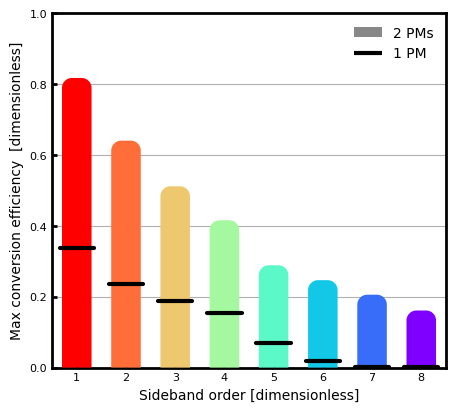

Reproduce this figure in Python.
"""
Maximum power conversion efficiency to each of the first N_SIDEBANDS sidebands
for two phase modulators separated by one dispersive element (N_STAGES=2).

For each target harmonic k the upper bound is:
    E_k = max_{beta1, beta2}  sum_n |J_n(beta1)| * |J_{k-n}(beta2)|
and the maximum power efficiency is E_k^2.
"""

import matplotlib
import matplotlib.pyplot as plt
import matplotlib.patches as mpatches
from matplotlib.path import Path
import numpy as np
from scipy.special import jv


# ---------------------------------------------------------------------------
# Configuration
# ---------------------------------------------------------------------------
N_SIDEBANDS = 8       # compute max efficiency for sidebands 1 .. N_SIDEBANDS
BETA_MAX    = 5.0    # search range for each beta
N_POINTS    = 50      # grid points per beta axis (increase for higher accuracy)
N_TERMS     = 50      # harmonic truncation (n = -N_TERMS .. N_TERMS)

SAVE_PATH = r"C:\Users\acous\OneDrive - UCB-O365\quantum_nanophoxonics\media\low_beta"

# ---------------------------------------------------------------------------
# Compute max efficiency for each sideband
# ---------------------------------------------------------------------------
betas   = np.linspace(0, BETA_MAX, N_POINTS)
n_range = np.arange(-N_TERMS, N_TERMS + 1)

b1, b2 = np.meshgrid(betas, betas, indexing="ij")
Jn_b1  = jv(n_range, b1[..., np.newaxis])   # shape (N_POINTS, N_POINTS, 2*N_TERMS+1)

sidebands       = np.arange(1, N_SIDEBANDS + 1)
max_powers      = np.empty(N_SIDEBANDS)   # two-PM upper bound
max_powers_1pm  = np.empty(N_SIDEBANDS)   # single-PM max: max_beta |J_k(beta)|^2

for i, k in enumerate(sidebands):
    Jm_b2          = jv(k - n_range, b2[..., np.newaxis])
    E_grid         = np.sum(np.abs(Jn_b1) * np.abs(Jm_b2), axis=-1)
    max_powers[i]  = float(np.max(E_grid) ** 2)
    max_powers_1pm[i] = float(np.max(jv(k, betas) ** 2))

# ---------------------------------------------------------------------------
# Plot
# ---------------------------------------------------------------------------
mm_per_inch = 25.4
width_mm, height_mm = 100.0, 90.0

left_in   = 0.60
bottom_in = 0.50
top_in    = 0.20
right_in  = 0.20

ax_w_in = width_mm / mm_per_inch
ax_h_in = height_mm / mm_per_inch
fig_w   = left_in + ax_w_in + right_in
fig_h   = bottom_in + ax_h_in + top_in

matplotlib.rcParams["font.family"] = "Arial"
font_props = {"family": "Arial"}

fig = plt.figure(figsize=(fig_w, fig_h))
ax  = fig.add_axes([
    left_in / fig_w,
    bottom_in / fig_h,
    ax_w_in / fig_w,
    ax_h_in / fig_h,
])

cmap   = matplotlib.colormaps["rainbow_r"]
colors = [cmap(i / (N_SIDEBANDS - 1)) for i in range(N_SIDEBANDS)]

bar_width = 0.6
bar_half  = bar_width / 2

# Corner radius in mm, converted to data units for each axis separately so
# the corners look circular regardless of the axes aspect ratio.
r_mm    = 2.5
x_range = N_SIDEBANDS          # xlim: 0.5 to N_SIDEBANDS+0.5
y_range = 1.0                  # ylim: 0 to 1
rx = r_mm * x_range / width_mm
ry = r_mm * y_range / height_mm

kappa = 0.5523  # cubic Bezier approximation of a quarter-circle

def rounded_bar_path(x0, y0, w, h, rx, ry):
    """Rectangle with rounded top corners and sharp bottom corners."""
    x1, x2 = x0, x0 + w
    y1, y2 = y0, y0 + h
    verts = [
        (x1, y1),                                                          # bottom-left
        (x2, y1),                                                          # bottom-right
        (x2, y2 - ry),                                                     # up to top-right curve
        (x2, y2 - ry + kappa*ry), (x2 - rx + kappa*rx, y2), (x2 - rx, y2),  # top-right corner
        (x1 + rx, y2),                                                     # top edge
        (x1 + rx - kappa*rx, y2), (x1, y2 - ry + kappa*ry), (x1, y2 - ry),  # top-left corner
        (x1, y1),                                                          # back to bottom-left
    ]
    codes = [
        Path.MOVETO,   Path.LINETO,
        Path.LINETO,
        Path.CURVE4,   Path.CURVE4,   Path.CURVE4,
        Path.LINETO,
        Path.CURVE4,   Path.CURVE4,   Path.CURVE4,
        Path.CLOSEPOLY,
    ]
    return Path(verts, codes)

for k, h, c in zip(sidebands, max_powers, colors):
    path  = rounded_bar_path(k - bar_half, 0, bar_width, h, rx, ry)
    patch = mpatches.PathPatch(path, facecolor=c, edgecolor="none", zorder=3)
    ax.add_patch(patch)

# legend proxy
ax.add_patch(mpatches.PathPatch(
    rounded_bar_path(0, 0, 0, 0, rx, ry),
    facecolor="#888888", edgecolor="none", label="2 PMs",
))

bar_half = 0.35
ax.hlines(
    max_powers_1pm,
    sidebands - bar_half, sidebands + bar_half,
    colors="black", linewidths=3.0, linestyles="-", zorder=4,
    label="1 PM", capstyle = 'round'
)
ax.legend(fontsize=8, frameon=False, prop={"family": "Arial"})

ax.set_xlabel(r"Sideband order [dimensionless]", fontsize=10, **font_props)
ax.set_ylabel(r"Max conversion efficiency  [dimensionless]", fontsize=10, **font_props)
ax.set_xticks(sidebands)
ax.set_xlim(0.5, N_SIDEBANDS + 0.5)
ax.set_ylim(0, 1.0)
ax.grid(axis="y", zorder=0)

for spine in ax.spines.values():
    spine.set_linewidth(2)
ax.tick_params(axis="both", which="both", direction="in", width=2, labelsize=8)
for label in ax.get_xticklabels() + ax.get_yticklabels():
    label.set_fontfamily("Arial")

if SAVE_PATH is not None:
    fig.savefig(SAVE_PATH, dpi=200)
    print(f"Figure saved to {SAVE_PATH}")
plt.show()
